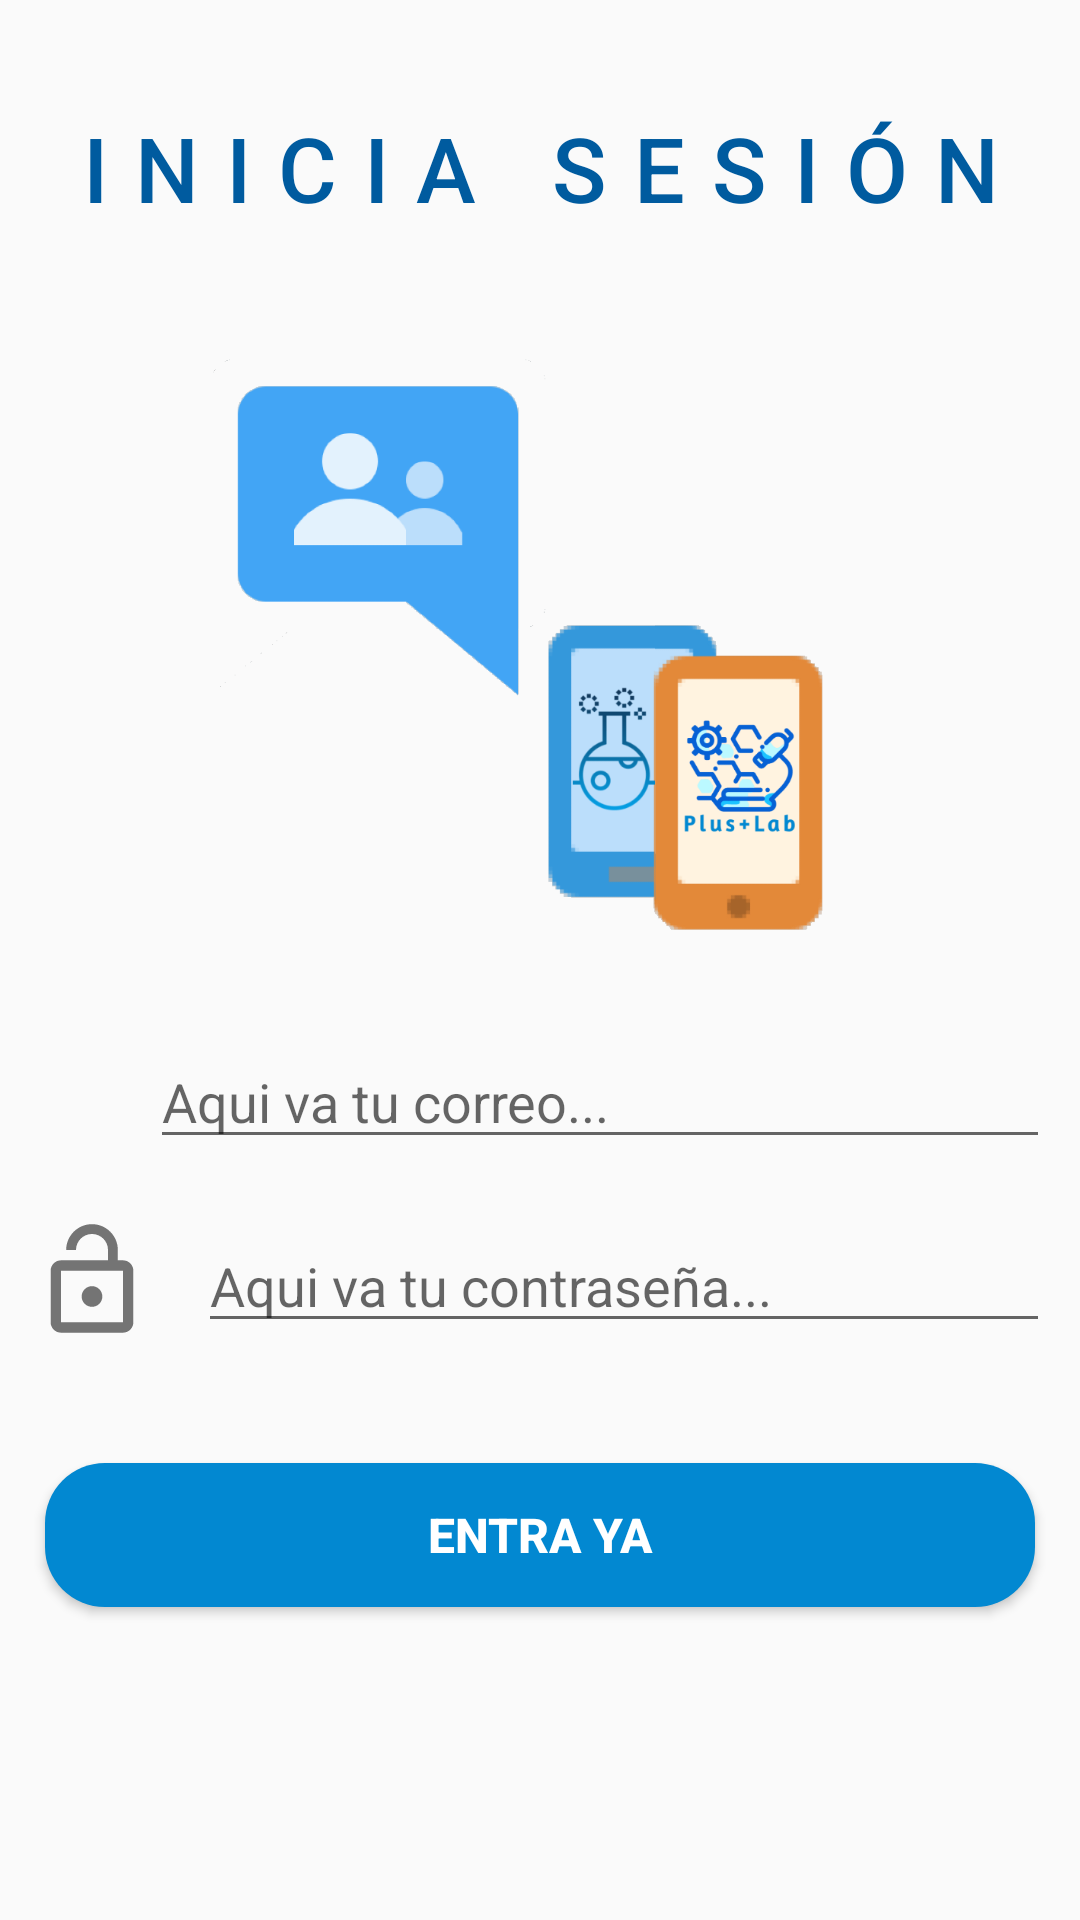

Reconstruct the res/layout file that produces this screen, plus the resources it refers to.
<!-- AndroidManifest.xml: application theme AppTheme -->
<!-- res/layout/inicio_sesion_activity.xml -->
<?xml version="1.0" encoding="utf-8"?>
<androidx.constraintlayout.widget.ConstraintLayout xmlns:android="http://schemas.android.com/apk/res/android"
    xmlns:app="http://schemas.android.com/apk/res-auto"
    xmlns:tools="http://schemas.android.com/tools"
    android:layout_width="match_parent"
    android:layout_height="match_parent"
    tools:context=".InicioSesionActivity">

    <ScrollView
        android:layout_width="match_parent"
        android:layout_height="match_parent"
        app:layout_constraintBottom_toBottomOf="parent"
        app:layout_constraintEnd_toEndOf="parent"
        app:layout_constraintStart_toStartOf="parent"
        app:layout_constraintTop_toTopOf="parent">

        <LinearLayout
            android:layout_width="match_parent"
            android:layout_height="wrap_content"
            android:gravity="center"
            android:orientation="vertical">

            <TextView
                android:id="@+id/tituloInicioSesion"
                android:layout_width="match_parent"
                android:layout_height="wrap_content"
                android:layout_marginTop="40dp"
                android:layout_marginBottom="40dp"
                android:fontFamily="sans-serif-medium"
                android:includeFontPadding="false"
                android:letterSpacing="0.3"
                android:text="INICIA SESIÓN"
                android:textAlignment="center"
                android:textAllCaps="false"
                android:textColor="@color/colorPrimaryDark"
                android:textSize="30sp"
                app:layout_constraintTop_toBottomOf="@+id/logoInicioSesion" />

            <ImageView
                android:id="@+id/logoInicioSesion"
                android:layout_width="match_parent"
                android:layout_height="wrap_content"
                android:layout_marginBottom="30dp"
                android:adjustViewBounds="true"
                android:maxHeight="200dp"
                app:srcCompat="@drawable/icon_login" />

            <LinearLayout
                android:id="@+id/layoutEmailIniciaSesion"
                android:layout_width="match_parent"
                android:layout_height="wrap_content"
                android:orientation="horizontal">

                <ImageView
                    android:id="@+id/iconoEmail"
                    android:layout_width="wrap_content"
                    android:layout_height="match_parent"
                    android:layout_marginRight="5dp"
                    android:layout_weight="0.5"
                    app:srcCompat="@drawable/ic_email" />

                <EditText
                    android:id="@+id/email"
                    android:layout_width="wrap_content"
                    android:layout_height="match_parent"
                    android:layout_gravity="center"
                    android:layout_marginRight="10dp"
                    android:layout_weight="1"
                    android:ems="10"
                    android:hint="Aqui va tu correo..."
                    android:inputType="textEmailAddress"
                    android:singleLine="true"
                    android:textSize="18sp" />

            </LinearLayout>

            <LinearLayout
                android:id="@+id/layoutContraseñaIniciaSesion"
                android:layout_width="match_parent"
                android:layout_height="wrap_content"
                android:layout_marginTop="20dp"
                android:orientation="horizontal">

                <ImageView
                    android:id="@+id/iconoContraseña"
                    android:layout_width="wrap_content"
                    android:layout_height="match_parent"
                    android:layout_marginRight="5dp"
                    android:layout_weight="0.5"
                    app:srcCompat="@drawable/ic_password" />

                <EditText
                    android:id="@+id/contraseña"
                    android:layout_width="wrap_content"
                    android:layout_height="wrap_content"
                    android:layout_gravity="center"
                    android:layout_marginRight="10dp"
                    android:layout_weight="1"
                    android:ems="10"
                    android:hint="Aqui va tu contraseña..."
                    android:inputType="textPassword"
                    android:singleLine="true"
                    android:textSize="18sp" />

            </LinearLayout>

            <Button
                android:id="@+id/boton_login"
                android:layout_width="match_parent"
                android:layout_height="wrap_content"
                android:layout_marginLeft="15dp"
                android:layout_marginTop="40dp"
                android:layout_marginRight="15dp"
                android:layout_marginBottom="50dp"
                android:background="@drawable/rounded_shape"
                android:elevation="5dp"
                android:text="Entra ya"
                android:textColor="#FFFFFF"
                android:textSize="16sp"
                android:textStyle="bold" />

        </LinearLayout>
    </ScrollView>

</androidx.constraintlayout.widget.ConstraintLayout>
<!-- resources referenced by this layout -->
<resources>
  <color name="colorPrimaryDark">#005b9f</color>
  <!-- drawable ic_password (drawable) -->
  <vector android:alpha="0.9" android:height="24dp"
      android:tint="?attr/colorControlNormal" android:viewportHeight="24"
      android:viewportWidth="24" android:width="24dp" xmlns:android="http://schemas.android.com/apk/res/android">
      <path android:fillColor="@android:color/white" android:pathData="M12,17c1.1,0 2,-0.9 2,-2s-0.9,-2 -2,-2 -2,0.9 -2,2 0.9,2 2,2zM18,8h-1L17,6c0,-2.76 -2.24,-5 -5,-5S7,3.24 7,6h1.9c0,-1.71 1.39,-3.1 3.1,-3.1 1.71,0 3.1,1.39 3.1,3.1v2L6,8c-1.1,0 -2,0.9 -2,2v10c0,1.1 0.9,2 2,2h12c1.1,0 2,-0.9 2,-2L20,10c0,-1.1 -0.9,-2 -2,-2zM18,20L6,20L6,10h12v10z"/>
  </vector>
  <!-- drawable icon_login: png bitmap (drawable, 54402 bytes) -->
  <!-- drawable rounded_shape (drawable) -->
  <?xml version="1.0" encoding="utf-8"?>
  <shape xmlns:android="http://schemas.android.com/apk/res/android"
      android:layout_height="match_parent"
      android:layout_width="match_parent"
      android:shape="rectangle">
      <solid android:color="@color/colorPrimary" />
      <corners android:radius="20dp" />
  </shape>
  <style name="AppTheme" parent="Theme.AppCompat.Light.NoActionBar">
          
          <item name="colorPrimary">@color/colorPrimary</item>
          <item name="colorPrimaryDark">@color/colorPrimaryDark</item>
          <item name="colorAccent">@color/colorLight</item>
          <item name="android:homeAsUpIndicator">@drawable/ic_back</item>
      </style>
  <color name="colorPrimary">#0288d1</color>
  <color name="colorLight">#5eb8ff</color>
</resources>
